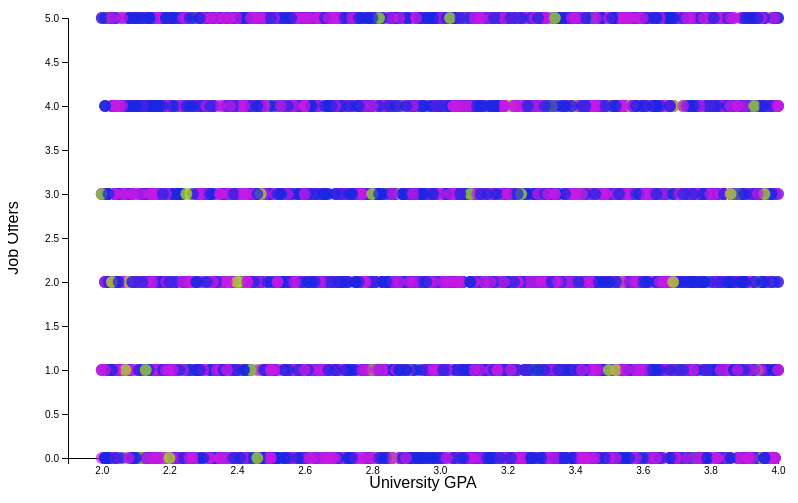
D3 v7 page, settled after 360 driven frames (6 s of simulated time); the page loaded 1 data file(s).


    // Load the CSV data
    d3.csv("data.final.csv").then(function(data) {
      
      // Parse the data
      data.forEach(function(d) {
        d.University_GPA = +d.University_GPA; // Convert GPA to number
        d.Job_Offers = +d.Job_Offers; // Convert Job Offers to number
      });

      // Set margins and dimensions
      const margin = { top: 20, right: 30, bottom: 40, left: 60 };
      const width = 800 - margin.left - margin.right;
      const height = 500 - margin.top - margin.bottom;

      // Create SVG canvas
      const svg = d3.select("svg")
        .attr("width", width + margin.left + margin.right)
        .attr("height", height + margin.top + margin.bottom)
        .append("g")
        .attr("transform", "translate(" + margin.left + "," + margin.top + ")");

      // Create x and y scales
      const x = d3.scaleLinear()
        .domain([1.9, d3.max(data, d => d.University_GPA)])
        .range([0, width]);

      const y = d3.scaleLinear()
        .domain([0, d3.max(data, d => d.Job_Offers)])
        .range([height, 0]);

      // Create x and y axis
      const xAxis = svg.append("g")
        .attr("transform", "translate(0," + height + ")")
        .call(d3.axisBottom(x));

      const yAxis = svg.append("g")
        .call(d3.axisLeft(y));

      // Add axis labels
      svg.append("text")
        .attr("transform", "translate(" + (width / 2) + "," + (height + margin.bottom - 10) + ")")
        .style("text-anchor", "middle")
        .text("University GPA");

      svg.append("text")
        .attr("transform", "rotate(-90)")
        .attr("y", 0 - margin.left + 10)
        .attr("x", 0 - (height / 2))
        .style("text-anchor", "middle")
        .text("Job Offers");

      // Color scale for gender
      const color = d3.scaleOrdinal()
        .domain(["Male", "Female", "Other"])
        .range(["#1926e4", "#c619e4", "#ace419"]);

      // Tooltip
      const tooltip = d3.select(".tooltip");

      // Plot the dots (scatter plot)
      svg.selectAll(".dot")
        .data(data)
        .enter().append("circle")
        .attr("class", "dot")
        .attr("cx", d => x(d.University_GPA))
        .attr("cy", d => y(d.Job_Offers))
        .attr("r", 6)
        .style("fill", d => color(d.Gender))
        .on("mouseover", function(event, d) {
          tooltip.style("visibility", "visible")
            .html("Student: " + d.Student_ID + "<br>Gender: " + d.Gender + "<br>GPA: " + d.University_GPA + "<br>Job Offers: " + d.Job_Offers);
        })
        .on("mousemove", function(event) {
          tooltip.style("top", (event.pageY - 10) + "px")
            .style("left", (event.pageX + 10) + "px");
        })
        .on("mouseout", function() {
          tooltip.style("visibility", "hidden");
        });

    }).catch(function(error) {
      console.error("Error loading or processing data: ", error);
    });
  

### data: data.final.csv
Student_ID, Age, Gender, High_School_GPA, SAT_Score, University_Ranking, University_GPA, Field_of_Study, Internships_Completed, Projects_Completed, Certifications, Soft_Skills_Score, Networking_Score, Job_Offers, Starting_Salary, Career_Satisfaction, Years_to_Promotion, Current_Job_Level, Work_Life_Balance, Entrepreneurship
S00001, 24, Male, 3.58, 1052, 291, 3.96, Arts, 3, 7, 2, 9, 8, 5, 27200, 4, 5, Entry, 7, No
S00002, 21, Other, 2.52, 1211, 112, 3.63, Law, 4, 7, 3, 8, 1, 4, 25000, 1, 1, Mid, 7, No
S00003, 28, Female, 3.42, 1193, 715, 2.63, Medicine, 4, 8, 1, 1, 9, 0, 42400, 9, 3, Entry, 7, No
S00004, 25, Male, 2.43, 1497, 170, 2.81, Computer Science, 3, 9, 1, 10, 6, 1, 57400, 7, 5, Mid, 5, No
S00005, 22, Male, 2.08, 1012, 599, 2.48, Engineering, 4, 6, 4, 10, 9, 4, 47600, 9, 5, Entry, 2, No
S00006, 24, Male, 2.4, 1600, 631, 3.78, Law, 2, 3, 2, 2, 2, 1, 68400, 9, 2, Entry, 8, Yes
S00007, 27, Male, 2.36, 1011, 610, 3.83, Computer Science, 0, 1, 3, 3, 3, 2, 55500, 7, 4, Mid, 3, No
S00008, 20, Male, 2.68, 1074, 240, 2.84, Computer Science, 1, 5, 5, 5, 1, 2, 38000, 2, 3, Entry, 3, No
S00009, 24, Male, 2.84, 1201, 337, 3.31, Business, 2, 3, 0, 5, 5, 2, 68900, 2, 2, Entry, 2, No
S00010, 28, Male, 3.02, 1415, 138, 2.33, Computer Science, 1, 5, 3, 10, 2, 0, 58900, 4, 2, Senior, 2, No
S00011, 28, Female, 2.95, 1120, 594, 2.87, Mathematics, 2, 7, 5, 8, 1, 5, 26300, 9, 1, Entry, 2, No
S00012, 25, Female, 2.54, 1070, 236, 3.26, Law, 2, 2, 3, 2, 9, 5, 35100, 7, 4, Mid, 6, Yes
S00013, 22, Female, 2.06, 1217, 648, 2.77, Engineering, 2, 0, 5, 2, 9, 2, 42600, 9, 4, Senior, 8, No
S00014, 21, Male, 3.21, 1112, 794, 2.72, Arts, 0, 4, 3, 8, 6, 2, 76500, 4, 3, Entry, 3, No
S00015, 25, Male, 2.79, 1152, 3, 2.0, Business, 1, 2, 3, 1, 8, 1, 61100, 9, 3, Entry, 6, Yes
S00016, 25, Female, 2.6, 1023, 571, 3.61, Computer Science, 3, 5, 2, 9, 9, 3, 34500, 7, 4, Senior, 3, No
S00017, 20, Female, 3.73, 1539, 116, 3.78, Law, 3, 2, 3, 2, 5, 3, 97500, 8, 5, Mid, 9, No
S00018, 23, Male, 3.49, 1112, 472, 3.94, Mathematics, 4, 0, 5, 5, 2, 5, 61800, 1, 5, Senior, 1, No
S00019, 22, Female, 3.72, 1523, 131, 3.44, Mathematics, 0, 8, 5, 3, 4, 5, 32200, 9, 2, Entry, 7, No
S00020, 19, Female, 2.99, 984, 934, 3.1, Mathematics, 0, 4, 1, 5, 3, 2, 45500, 8, 4, Senior, 8, No
S00021, 25, Female, 2.26, 1415, 898, 2.54, Medicine, 0, 1, 5, 8, 10, 5, 42200, 1, 2, Entry, 9, No
S00022, 29, Male, 3.39, 964, 483, 4.0, Business, 2, 1, 1, 8, 7, 3, 37400, 8, 5, Senior, 5, No
S00023, 23, Female, 2.41, 1217, 401, 3.18, Engineering, 0, 8, 5, 6, 10, 2, 69500, 5, 3, Senior, 6, No
S00024, 19, Female, 2.88, 1245, 201, 3.36, Medicine, 3, 0, 3, 9, 10, 2, 48100, 3, 4, Mid, 5, No
S00025, 29, Female, 2.13, 1531, 292, 3.36, Engineering, 0, 9, 5, 7, 10, 0, 63900, 8, 1, Mid, 10, No
S00026, 22, Female, 3.65, 1142, 342, 3.69, Medicine, 2, 2, 1, 2, 8, 4, 48100, 3, 2, Entry, 5, No
S00027, 18, Female, 2.25, 1036, 991, 2.02, Arts, 1, 9, 2, 1, 5, 3, 44600, 8, 4, Entry, 7, No
S00028, 29, Female, 3.81, 1146, 610, 2.44, Engineering, 0, 6, 0, 8, 2, 2, 41000, 5, 1, Entry, 4, No
S00029, 27, Male, 3.73, 1340, 216, 3.33, Medicine, 1, 0, 3, 1, 9, 3, 50300, 8, 2, Mid, 6, No
S00030, 23, Female, 2.93, 944, 636, 3.79, Mathematics, 4, 1, 5, 8, 1, 0, 38300, 3, 5, Executive, 4, No
S00031, 29, Female, 3.49, 1557, 585, 3.37, Engineering, 2, 5, 1, 9, 5, 0, 49500, 10, 2, Senior, 2, No
S00032, 26, Female, 3.24, 1587, 366, 2.83, Business, 0, 8, 1, 1, 3, 2, 41500, 6, 3, Entry, 2, No
S00033, 18, Male, 3.61, 1453, 890, 2.72, Engineering, 4, 8, 2, 7, 8, 3, 29800, 6, 2, Mid, 4, No
S00034, 28, Male, 2.86, 988, 642, 3.48, Law, 4, 7, 5, 5, 8, 3, 44600, 4, 2, Entry, 5, No
S00035, 28, Female, 3.57, 1127, 469, 3.48, Engineering, 1, 2, 2, 8, 1, 3, 25000, 5, 4, Entry, 1, Yes
S00036, 27, Female, 2.92, 1190, 418, 3.21, Medicine, 3, 1, 0, 4, 4, 0, 70300, 7, 4, Entry, 3, No
S00037, 29, Female, 3.88, 1321, 27, 2.58, Engineering, 3, 0, 5, 2, 10, 1, 57500, 1, 5, Executive, 5, No
S00038, 29, Female, 2.97, 966, 677, 3.85, Arts, 3, 8, 4, 7, 8, 1, 43000, 8, 3, Entry, 8, No
S00039, 20, Female, 2.93, 1150, 455, 3.1, Computer Science, 3, 4, 4, 7, 9, 3, 25000, 3, 3, Entry, 4, Yes
S00040, 29, Female, 3.57, 940, 918, 3.58, Business, 2, 2, 5, 8, 9, 3, 50200, 7, 5, Entry, 6, Yes
S00041, 24, Female, 3.64, 998, 580, 2.43, Law, 0, 9, 4, 9, 2, 4, 53400, 9, 1, Mid, 4, No
S00042, 21, Female, 3.11, 1205, 14, 2.69, Mathematics, 0, 9, 0, 6, 9, 2, 56300, 2, 2, Entry, 5, No
S00043, 26, Female, 2.36, 1355, 98, 3.75, Medicine, 2, 4, 3, 3, 8, 0, 38400, 10, 4, Senior, 7, No
S00044, 20, Male, 2.94, 1490, 279, 2.1, Mathematics, 1, 2, 4, 5, 9, 4, 53200, 10, 5, Entry, 8, Yes
S00045, 22, Male, 3.94, 1200, 940, 3.02, Mathematics, 0, 8, 4, 3, 9, 3, 78700, 7, 5, Entry, 10, Yes
S00046, 20, Female, 3.51, 1098, 490, 2.96, Engineering, 4, 0, 5, 10, 3, 5, 42200, 1, 4, Mid, 10, No
S00047, 24, Male, 3.62, 1558, 985, 3.5, Engineering, 0, 0, 1, 9, 5, 1, 65500, 5, 4, Entry, 8, No
S00048, 22, Male, 2.07, 1387, 961, 2.56, Engineering, 2, 2, 1, 5, 3, 1, 49800, 7, 1, Mid, 7, Yes
S00049, 26, Male, 2.94, 1005, 883, 2.44, Business, 1, 5, 3, 7, 6, 4, 47900, 5, 3, Mid, 4, Yes
S00050, 24, Male, 3.29, 1300, 759, 3.85, Law, 0, 1, 5, 10, 10, 1, 52000, 5, 4, Mid, 4, No
S00051, 19, Male, 3.66, 1376, 624, 3.14, Computer Science, 2, 0, 2, 7, 5, 1, 42000, 6, 5, Senior, 2, No
S00052, 21, Male, 2.1, 1021, 207, 2.21, Arts, 4, 7, 0, 7, 2, 5, 52100, 10, 2, Senior, 9, No
S00053, 26, Female, 3.7, 976, 864, 2.39, Law, 3, 9, 4, 10, 3, 2, 64500, 10, 1, Mid, 6, Yes
S00054, 29, Female, 3.1, 1211, 846, 4.0, Arts, 4, 8, 5, 4, 7, 3, 63500, 6, 2, Executive, 3, No
S00055, 19, Male, 2.39, 1011, 233, 2.39, Mathematics, 4, 9, 5, 4, 10, 4, 67200, 10, 2, Entry, 3, No
S00056, 27, Male, 2.63, 1581, 573, 3.22, Law, 1, 0, 0, 3, 10, 5, 40600, 2, 3, Senior, 1, Yes
S00057, 26, Female, 2.56, 1417, 597, 2.84, Medicine, 0, 2, 1, 4, 5, 0, 50900, 10, 2, Entry, 2, No
S00058, 27, Male, 3.06, 1096, 695, 3.77, Computer Science, 3, 4, 0, 9, 3, 0, 82700, 10, 5, Entry, 5, No
S00059, 22, Female, 2.1, 997, 239, 3.51, Computer Science, 2, 6, 1, 5, 4, 5, 35400, 9, 5, Senior, 9, No
… [head cut at 6 KiB]